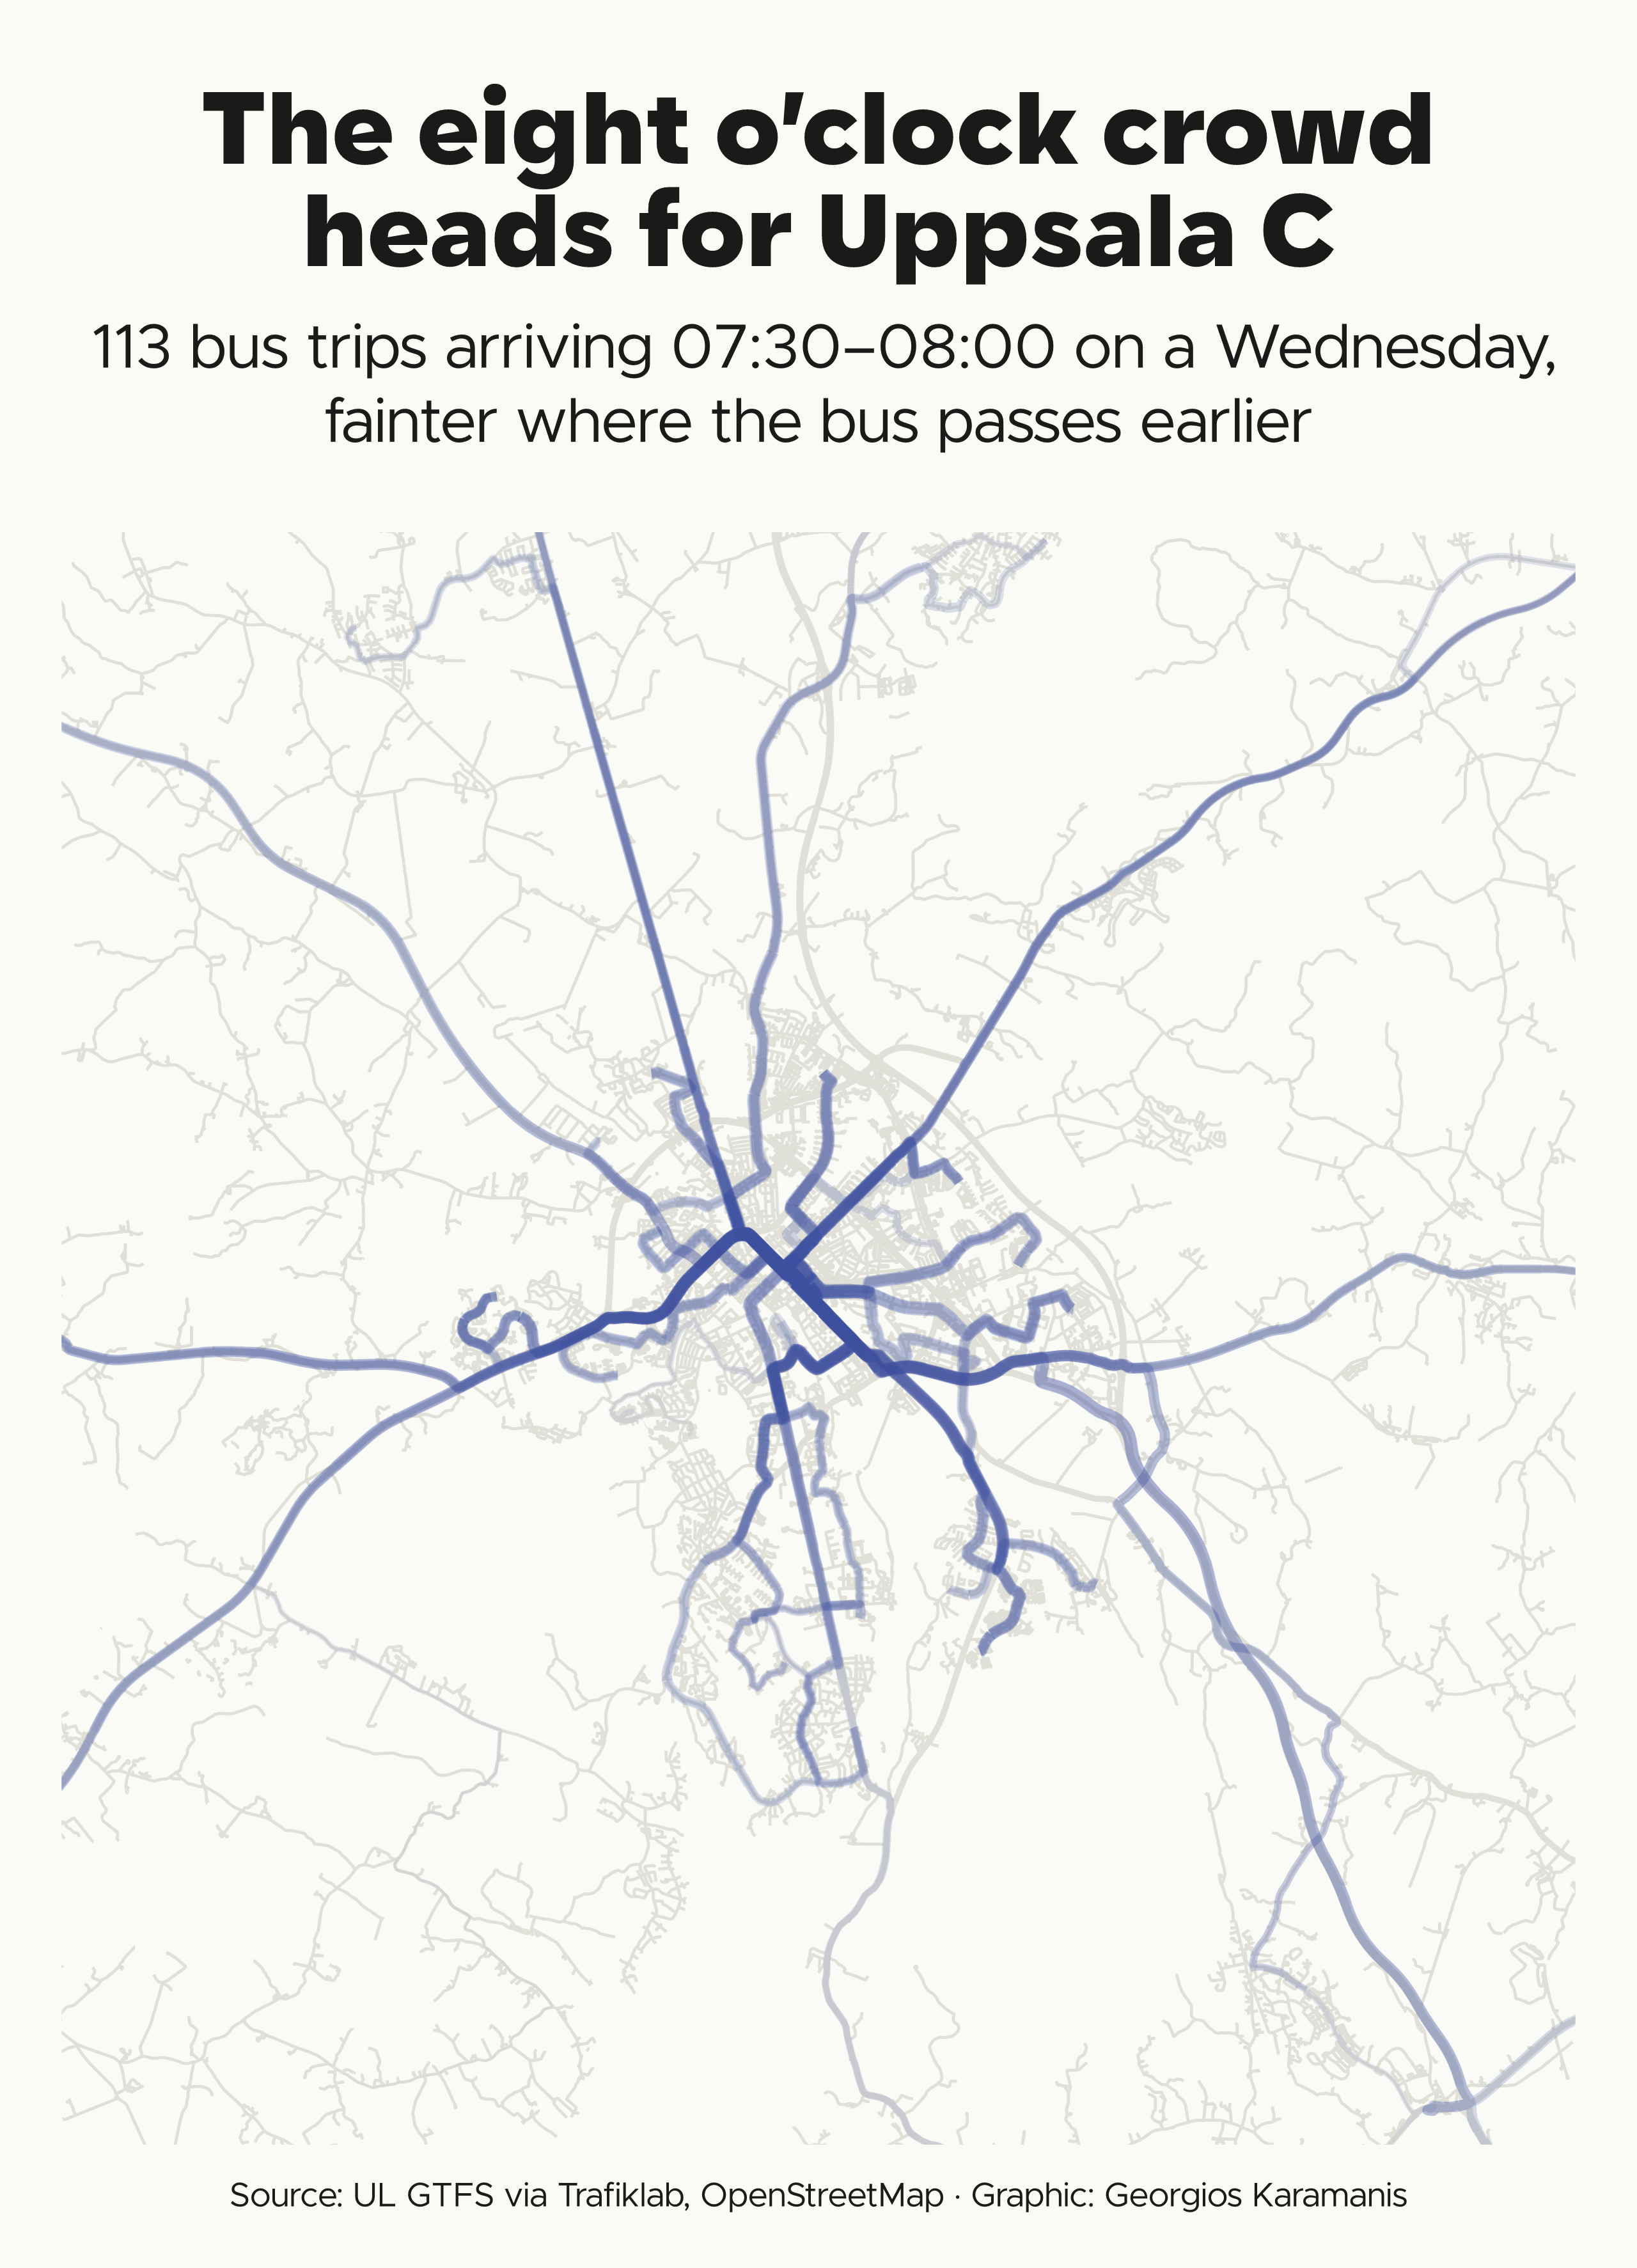

Write the R code that produced this figure.
library(tidyverse)
library(sf)
library(camcorder)

source(here::here("2026/R/helpers.R"))

dir_data <- file.path(dir_2026, "data")

ul_zip <- file.path(dir_data, "ul.zip")
gtfs <- tidytransit::read_gtfs(ul_zip)

on <- as.Date("2026-11-04")
feed <- tidytransit::filter_feed_by_date(gtfs, on)

uc_parents <- gtfs$stops |>
  filter(str_detect(stop_name, "^Uppsala C(entralstation|\\b)")) |>
  pull(stop_id)

uc_all <- gtfs$stops |>
  filter(stop_id %in% uc_parents | parent_station %in% uc_parents) |>
  pull(stop_id)

window_start <- 7 * 3600 + 30 * 60
window_end   <- 8 * 3600

uc_stop_times <- feed$stop_times |>
  filter(stop_id %in% uc_all, as.numeric(arrival_time) >= window_start, as.numeric(arrival_time) <= window_end)

arrivals <- uc_stop_times |> distinct(trip_id)

uc_dist <- uc_stop_times |>
  summarise(dist_uc = min(shape_dist_traveled), .by = trip_id)

trip_info <- feed$trips |>
  filter(trip_id %in% arrivals$trip_id) |>
  select(trip_id, shape_id, route_id)

cat(nrow(arrivals), "trips arrive at Uppsala C between 07:30–08:00\n")

trip_stops <- feed$stop_times |>
  filter(trip_id %in% arrivals$trip_id, !is.na(shape_dist_traveled)) |>
  transmute(trip_id, dist = shape_dist_traveled, time = as.numeric(arrival_time))

stops_by_trip <- split(trip_stops, trip_stops$trip_id)

# Time a trip passes a point, interpolated between its stops
interp_time <- function(id, d) {
  s <- stops_by_trip[[id]]
  approx(s$dist, s$time, xout = d, rule = 2, ties = mean)$y
}

shape_lines <- gtfs$shapes |>
  filter(shape_id %in% trip_info$shape_id) |>
  arrange(shape_id, shape_pt_sequence) |>
  st_as_sf(coords = c("shape_pt_lon", "shape_pt_lat"), crs = 4326) |>
  st_transform(crs_se) |>
  group_by(shape_id) |>
  summarise(len_gtfs = max(shape_dist_traveled), geometry = st_combine(geometry), .groups = "drop") |>
  st_cast("LINESTRING")

# Cut each shape into ~100 m chunks; dist_mid is in the GTFS distance units
chunk_len <- 100

make_chunks <- function(geom, shape_id, len_gtfs) {
  len <- as.numeric(st_length(geom))
  breaks <- unique(c(seq(0, len, by = chunk_len), len))
  if (length(breaks) < 2) return(NULL)
  coords <- st_line_sample(st_sfc(geom, crs = crs_se), sample = breaks / len) |>
    st_coordinates()
  segs <- map(seq_len(nrow(coords) - 1), \(i) {
    st_linestring(coords[i:(i + 1), 1:2])
  })
  mids <- (head(breaks, -1) + tail(breaks, -1)) / 2
  st_sf(shape_id = shape_id, chunk = seq_along(segs), dist_mid = mids / len * len_gtfs, geometry = st_sfc(segs, crs = crs_se))
}

chunks <- pmap(list(shape_lines$geometry, shape_lines$shape_id, shape_lines$len_gtfs), make_chunks) |>
  bind_rows()

# One row per trip and chunk, up to the trip's arrival at Uppsala C
chunk_times <- chunks |>
  st_drop_geometry() |>
  inner_join(select(trip_info, trip_id, shape_id), by = join_by(shape_id), relationship = "many-to-many") |>
  inner_join(uc_dist, by = join_by(trip_id)) |>
  filter(dist_mid <= dist_uc) |>
  mutate(time = interp_time(first(trip_id), dist_mid), .by = trip_id)

trip_chunks_all <- chunks |>
  inner_join(chunk_times, by = join_by(shape_id, chunk))

cat(nrow(trip_chunks_all), "trip chunks total\n")

bb_city <- c(xmin = 17.45, ymin = 59.75, xmax = 17.85, ymax = 59.95)
bb_view <- st_bbox(bb_city, crs = 4326)

# Time range inside the view; earlier chunks outside it take the earliest time
time_range <- trip_chunks_all |>
  st_filter(st_transform(st_as_sfc(bb_view), crs_se)) |>
  pull(time) |>
  range()

trip_chunks <- trip_chunks_all |>
  mutate(time = pmax(time, time_range[1]))

# Ordered points per trip: each chunk's start, plus the last end
trip_points <- trip_chunks |>
  mutate(x0 = map_dbl(geometry, \(g) g[1, 1]), y0 = map_dbl(geometry, \(g) g[1, 2]), x1 = map_dbl(geometry, \(g) g[2, 1]), y1 = map_dbl(geometry, \(g) g[2, 2])) |>
  st_drop_geometry() |>
  arrange(trip_id, chunk) |>
  reframe(x = c(x0, last(x1)), y = c(y0, last(y1)), time = c(time, last(time)), .by = trip_id) |>
  mutate(i = row_number(), piece = consecutive_id(time %/% (5 * 60)), .by = trip_id)

# Each 5-minute piece also takes the first point of the next piece, so pieces
# meet without a gap and every piece draws as one polyline with one alpha
piece_joins <- trip_points |>
  filter(piece != lag(piece, default = first(piece)), .by = trip_id) |>
  mutate(piece = piece - 1)

trip_paths <- bind_rows(trip_points, piece_joins) |>
  arrange(trip_id, piece, i) |>
  mutate(piece_time = mean(time), .by = c(trip_id, piece)) |>
  arrange(piece_time, trip_id, piece, i)

# Kommun boundary
kommun <- readRDS(file.path(dir_data, "boundary-uppsala_kommun.rds")) |>
  st_transform(crs_se)

# Evaluate expr once and cache the result as rds in data/
cached <- function(name, expr) {
  path <- file.path(dir_data, paste0(name, ".rds"))
  if (file.exists(path)) return(readRDS(path))
  saveRDS(expr, path)
  expr
}

# Same road types as day 3, read from the OSM extract that r5r uses
road_types <- c("motorway", "trunk", "primary", "secondary", "tertiary", "unclassified", "residential", "living_street", "service", "motorway_link", "trunk_link", "primary_link", "secondary_link")

roads <- cached("osm-roads-morning-rush", {
  st_read(file.path(dir_data, "r5", "uppsala.osm.pbf"), layer = "lines", query = sprintf("SELECT highway FROM lines WHERE highway IN (%s)", paste0("'", road_types, "'", collapse = ", ")), wkt_filter = st_as_text(st_as_sfc(st_bbox(c(xmin = 17.40, ymin = 59.73, xmax = 17.90, ymax = 59.97), crs = 4326))), quiet = TRUE)
}) |>
  st_transform(crs_se) |>
  mutate(major = highway %in% c("motorway", "trunk", "primary", "secondary"))

gg_record(here::here("30daymap-temp"), width = map_box$width, height = map_box$height, units = "in", dpi = 320)

n_arriving <- nrow(arrivals)

p <- ggplot() +
  # geom_sf(data = kommun, fill = clr_land, color = clr_grid, linewidth = 0.3) +
  geom_sf(data = filter(roads, !major), color = clr_road, linewidth = 0.5) +
  geom_sf(data = filter(roads, major), color = clr_road, linewidth = 1) +
  geom_path(data = trip_paths, aes(x, y, group = interaction(trip_id, piece), alpha = piece_time, linewidth = piece_time), color = clr_accent2, lineend = "butt", linejoin = "round") +
  scale_alpha_continuous(range = c(0, 0.3), guide = "none") +
  scale_linewidth_continuous(range = c(0, 2.5), guide = "none") +
  coord_map_box(bb_view) +
  theme_map()

save_map(p, file.path(dir_2026, "04-clusters", "04-clusters-morning-rush.png"), title = "The eight o'clock crowd\\ heads for Uppsala C", subtitle = str_glue("{n_arriving} bus trips arriving 07:30–08:00 on a Wednesday,\\", " fainter where the bus passes earlier"), caption = caption_src("UL GTFS via Trafiklab, OpenStreetMap"))
